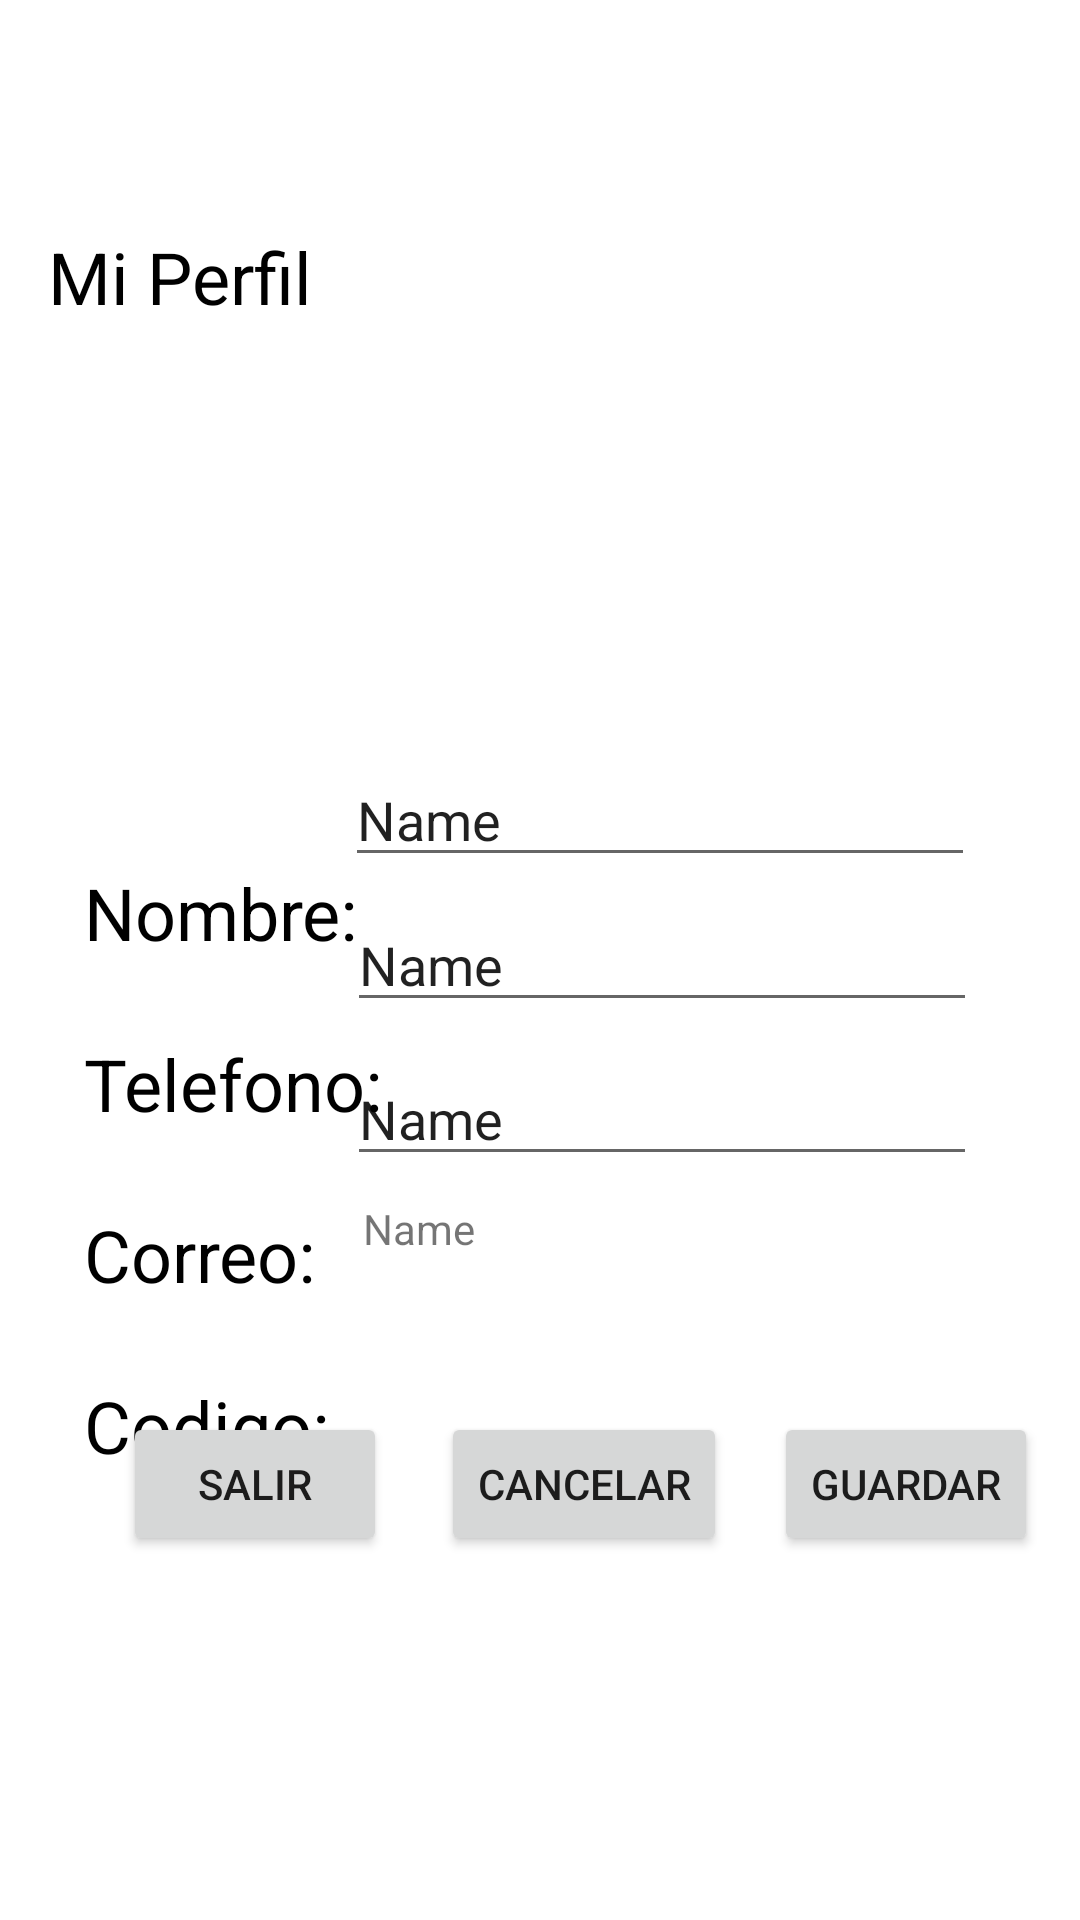

Android layout source for this screen:
<!-- AndroidManifest.xml: application theme Theme.AppServitec -->
<!-- res/layout/activity_main2.xml -->
<?xml version="1.0" encoding="utf-8"?>
<androidx.constraintlayout.widget.ConstraintLayout
    xmlns:android="http://schemas.android.com/apk/res/android"
    xmlns:tools="http://schemas.android.com/tools"
    xmlns:app="http://schemas.android.com/apk/res-auto"
    android:layout_width="match_parent"
    android:layout_height="match_parent"
    tools:context=".MainActivity2">

    <TextView
        android:id="@+id/txtCodigos"
        android:layout_width="203dp"
        android:layout_height="42dp"
        android:ems="10"
        android:inputType="textPersonName"
        android:text="Name"
        app:layout_constraintBottom_toBottomOf="parent"
        app:layout_constraintEnd_toEndOf="parent"
        app:layout_constraintHorizontal_bias="0.771"
        app:layout_constraintStart_toStartOf="parent"
        app:layout_constraintTop_toTopOf="@+id/tntfoto"
        app:layout_constraintVertical_bias="0.669" />

    <EditText
        android:id="@+id/txtCorreo"
        android:layout_width="wrap_content"
        android:layout_height="wrap_content"
        android:ems="10"
        android:inputType="textPersonName"
        android:text="Name"
        app:layout_constraintBottom_toBottomOf="parent"
        app:layout_constraintEnd_toEndOf="parent"
        app:layout_constraintHorizontal_bias="0.771"
        app:layout_constraintStart_toStartOf="parent"
        app:layout_constraintTop_toTopOf="@+id/tntfoto"
        app:layout_constraintVertical_bias="0.586" />

    <EditText
        android:id="@+id/txtTelefono"
        android:layout_width="wrap_content"
        android:layout_height="wrap_content"
        android:ems="10"
        android:inputType="textPersonName"
        android:text="Name"
        app:layout_constraintBottom_toBottomOf="parent"
        app:layout_constraintEnd_toEndOf="parent"
        app:layout_constraintHorizontal_bias="0.771"
        app:layout_constraintStart_toStartOf="parent"
        app:layout_constraintTop_toTopOf="@+id/tntfoto" />

    <Button
        android:id="@+id/button5"
        android:layout_width="wrap_content"
        android:layout_height="wrap_content"
        android:onClick="clickEditar"
        android:text="Guardar"
        app:layout_constraintBottom_toBottomOf="parent"
        app:layout_constraintEnd_toEndOf="parent"
        app:layout_constraintHorizontal_bias="0.949"
        app:layout_constraintStart_toStartOf="parent"
        app:layout_constraintTop_toTopOf="parent"
        app:layout_constraintVertical_bias="0.795" />

    <Button
        android:id="@+id/button4"
        android:layout_width="wrap_content"
        android:layout_height="wrap_content"
        android:onClick="clickRegresar"
        android:text="Cancelar"
        app:layout_constraintBottom_toBottomOf="parent"
        app:layout_constraintEnd_toEndOf="parent"
        app:layout_constraintHorizontal_bias="0.555"
        app:layout_constraintStart_toStartOf="parent"
        app:layout_constraintTop_toTopOf="parent"
        app:layout_constraintVertical_bias="0.795" />

    <TextView
        android:id="@+id/textView5"
        android:layout_width="114dp"
        android:layout_height="33dp"
        android:layout_marginStart="28dp"
        android:layout_marginTop="24dp"
        android:autoText="true"
        android:editable="false"
        android:shadowColor="@color/black"
        android:text="Codigo:"
        android:textAppearance="@style/TextAppearance.AppCompat.Body1"
        android:textColor="@color/black"
        android:textSize="24sp"
        app:layout_constraintStart_toStartOf="parent"
        app:layout_constraintTop_toBottomOf="@+id/textView4" />

    <TextView
        android:id="@+id/textView4"
        android:layout_width="114dp"
        android:layout_height="33dp"
        android:layout_marginStart="28dp"
        android:layout_marginTop="24dp"
        android:autoText="true"
        android:editable="false"
        android:shadowColor="@color/black"
        android:text="Correo:"
        android:textAppearance="@style/TextAppearance.AppCompat.Body1"
        android:textColor="@color/black"
        android:textSize="24sp"
        app:layout_constraintStart_toStartOf="parent"
        app:layout_constraintTop_toBottomOf="@+id/textView3" />

    <TextView
        android:id="@+id/textView3"
        android:layout_width="114dp"
        android:layout_height="33dp"
        android:layout_marginStart="28dp"
        android:layout_marginTop="24dp"
        android:autoText="true"
        android:editable="false"
        android:shadowColor="@color/black"
        android:text="Telefono:"
        android:textAppearance="@style/TextAppearance.AppCompat.Body1"
        android:textColor="@color/black"
        android:textSize="24sp"
        app:layout_constraintStart_toStartOf="parent"
        app:layout_constraintTop_toBottomOf="@+id/textView2" />

    <TextView
        android:id="@+id/textView2"
        android:layout_width="114dp"
        android:layout_height="33dp"
        android:layout_marginStart="28dp"
        android:layout_marginTop="288dp"
        android:autoText="true"
        android:editable="false"
        android:shadowColor="@color/black"
        android:text="Nombre:"
        android:textAppearance="@style/TextAppearance.AppCompat.Body1"
        android:textColor="@color/black"
        android:textSize="24sp"
        app:layout_constraintStart_toStartOf="parent"
        app:layout_constraintTop_toTopOf="parent" />

    <TextView
        android:id="@+id/textView"
        android:layout_width="114dp"
        android:layout_height="33dp"
        android:layout_marginStart="16dp"
        android:layout_marginTop="76dp"
        android:autoText="true"
        android:editable="false"
        android:shadowColor="@color/black"
        android:text="Mi Perfil"
        android:textAppearance="@style/TextAppearance.AppCompat.Body1"
        android:textColor="@color/black"
        android:textSize="24sp"
        app:layout_constraintStart_toStartOf="parent"
        app:layout_constraintTop_toTopOf="parent" />

    <Button
        android:id="@+id/button"
        android:layout_width="wrap_content"
        android:layout_height="wrap_content"
        android:onClick="clickRegresar"
        android:text="Salir"
        app:layout_constraintBottom_toBottomOf="parent"
        app:layout_constraintEnd_toEndOf="parent"
        app:layout_constraintHorizontal_bias="0.151"
        app:layout_constraintStart_toStartOf="parent"
        app:layout_constraintTop_toTopOf="parent"
        app:layout_constraintVertical_bias="0.795" />

    <ImageView
        android:id="@+id/tntfoto"
        android:layout_width="91dp"
        android:layout_height="82dp"
        android:clickable="true"
        android:visibility="visible"
        app:layout_constraintEnd_toEndOf="parent"
        app:layout_constraintStart_toEndOf="@+id/textView"
        app:layout_constraintTop_toTopOf="parent"
        tools:srcCompat="@android:drawable/btn_star_big_on" />

    <EditText
        android:id="@+id/txtNombre"
        android:layout_width="wrap_content"
        android:layout_height="wrap_content"
        android:ems="10"
        android:inputType="textPersonName"
        android:text="Name"
        app:layout_constraintBottom_toBottomOf="parent"
        app:layout_constraintEnd_toEndOf="parent"
        app:layout_constraintHorizontal_bias="0.766"
        app:layout_constraintStart_toStartOf="parent"
        app:layout_constraintTop_toTopOf="@+id/tntfoto"
        app:layout_constraintVertical_bias="0.419" />

</androidx.constraintlayout.widget.ConstraintLayout>
<!-- resources referenced by this layout -->
<resources>
  <style name="Theme.AppServitec" parent="Theme.MaterialComponents.DayNight.DarkActionBar">
          
          <item name="colorPrimary">@color/purple_500</item>
          <item name="colorPrimaryVariant">@color/purple_700</item>
          <item name="colorOnPrimary">@color/white</item>
          
          <item name="colorSecondary">@color/teal_200</item>
          <item name="colorSecondaryVariant">@color/teal_700</item>
          <item name="colorOnSecondary">@color/black</item>
          
          <item name="android:statusBarColor" tools:targetApi="l">?attr/colorPrimaryVariant</item>
          
      </style>
  <!-- not gathered from this repository: default colours our renderer supplied (Android Studio template values) -->
  <color name="purple_500">#FF6200EE</color>
  <color name="purple_700">#FF3700B3</color>
  <color name="teal_200">#FF03DAC5</color>
  <color name="teal_700">#FF018786</color>
  <color name="black">#FF000000</color>
  <color name="white">#FFFFFFFF</color>
</resources>
